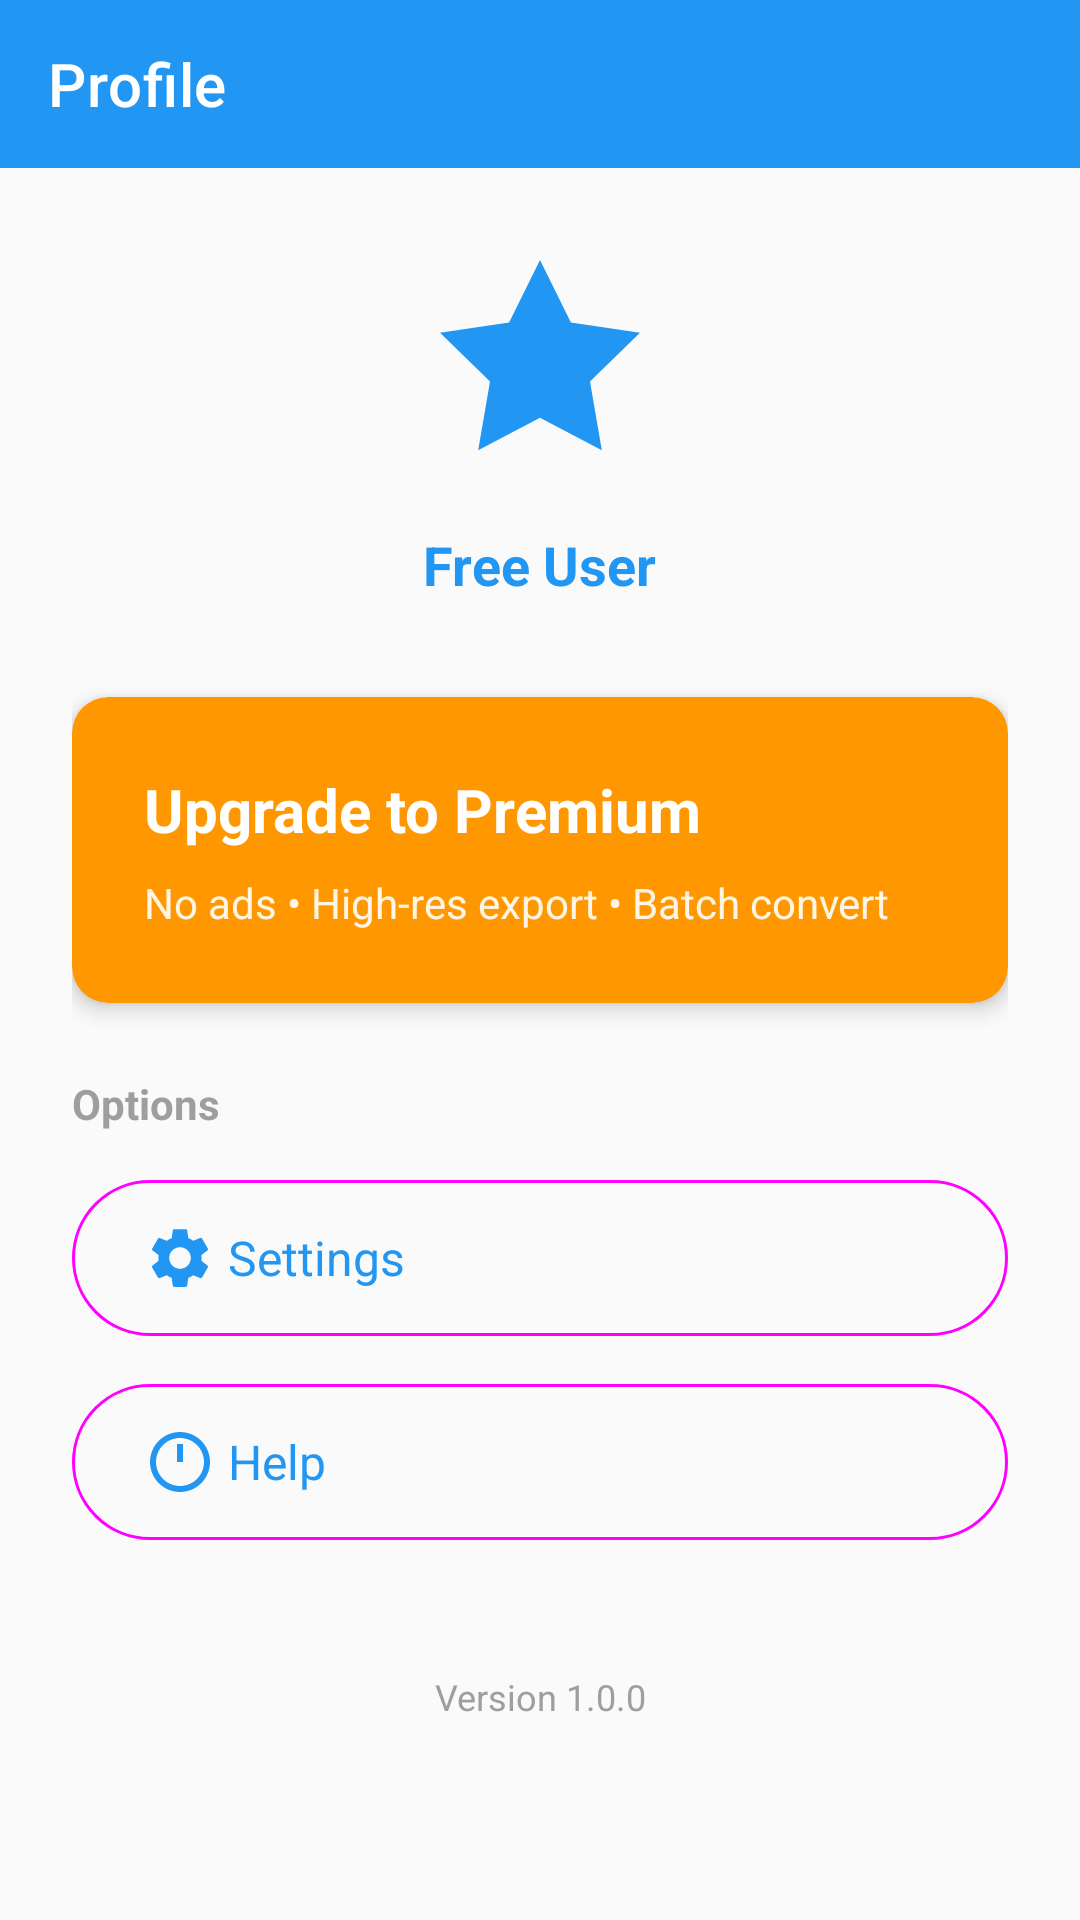

This screen was rendered from an Android layout file. Write that file and the resources it references.
<!-- AndroidManifest.xml: application theme Theme.EpsViewer -->
<!-- res/layout/fragment_profile.xml -->
<?xml version="1.0" encoding="utf-8"?>
<LinearLayout xmlns:android="http://schemas.android.com/apk/res/android"
    xmlns:app="http://schemas.android.com/apk/res-auto"
    android:layout_width="match_parent"
    android:layout_height="match_parent"
    android:orientation="vertical"
    android:background="@color/background">

    <androidx.appcompat.widget.Toolbar
        android:id="@+id/toolbar"
        android:layout_width="match_parent"
        android:layout_height="?attr/actionBarSize"
        android:background="@color/primary"
        app:title="@string/profile"
        app:titleTextColor="@color/white" />

    <ScrollView
        android:layout_width="match_parent"
        android:layout_height="match_parent">

        <LinearLayout
            android:layout_width="match_parent"
            android:layout_height="wrap_content"
            android:orientation="vertical"
            android:padding="24dp">

            <LinearLayout
                android:layout_width="match_parent"
                android:layout_height="wrap_content"
                android:orientation="vertical"
                android:gravity="center"
                android:layout_marginBottom="32dp">

                <ImageView
                    android:layout_width="80dp"
                    android:layout_height="80dp"
                    android:src="@drawable/ic_star"
                    app:tint="@color/primary"
                    android:contentDescription="@string/profile"
                    android:layout_marginBottom="16dp" />

                <TextView
                    android:layout_width="wrap_content"
                    android:layout_height="wrap_content"
                    android:text="@string/free_user"
                    android:textSize="18sp"
                    android:textStyle="bold"
                    android:textColor="@color/primary" />

            </LinearLayout>

            <com.google.android.material.card.MaterialCardView
                android:layout_width="match_parent"
                android:layout_height="wrap_content"
                android:layout_marginBottom="24dp"
                app:cardCornerRadius="12dp"
                app:cardElevation="4dp"
                app:cardBackgroundColor="@color/accent">

                <LinearLayout
                    android:id="@+id/goPremiumButton"
                    android:layout_width="match_parent"
                    android:layout_height="wrap_content"
                    android:orientation="vertical"
                    android:padding="24dp"
                    android:clickable="true"
                    android:focusable="true"
                    android:background="?attr/selectableItemBackground">

                    <TextView
                        android:layout_width="wrap_content"
                        android:layout_height="wrap_content"
                        android:text="@string/upgrade_to_premium"
                        android:textSize="20sp"
                        android:textStyle="bold"
                        android:textColor="@color/white"
                        android:layout_marginBottom="8dp" />

                    <TextView
                        android:layout_width="wrap_content"
                        android:layout_height="wrap_content"
                        android:text="@string/premium_features"
                        android:textSize="14sp"
                        android:textColor="@color/white"
                        android:alpha="0.9" />

                </LinearLayout>

            </com.google.android.material.card.MaterialCardView>

            <TextView
                android:layout_width="match_parent"
                android:layout_height="wrap_content"
                android:text="@string/options"
                android:textSize="14sp"
                android:textStyle="bold"
                android:textColor="@color/gray"
                android:layout_marginBottom="12dp" />

            <com.google.android.material.button.MaterialButton
                android:id="@+id/settingsButton"
                android:layout_width="match_parent"
                android:layout_height="60dp"
                android:text="@string/settings"
                android:textSize="16sp"
                app:icon="@drawable/ic_settings"
                app:iconGravity="textStart"
                android:gravity="start|center_vertical"
                android:layout_marginBottom="8dp"
                style="@style/Widget.Material3.Button.OutlinedButton" />

            <com.google.android.material.button.MaterialButton
                android:id="@+id/helpButton"
                android:layout_width="match_parent"
                android:layout_height="60dp"
                android:text="@string/help"
                android:textSize="16sp"
                app:icon="@drawable/ic_help"
                app:iconGravity="textStart"
                android:gravity="start|center_vertical"
                android:layout_marginBottom="8dp"
                style="@style/Widget.Material3.Button.OutlinedButton" />

            <TextView
                android:layout_width="match_parent"
                android:layout_height="wrap_content"
                android:text="@string/app_version"
                android:textSize="12sp"
                android:textColor="@color/gray"
                android:gravity="center"
                android:layout_marginTop="32dp" />

        </LinearLayout>

    </ScrollView>

</LinearLayout>
<!-- resources referenced by this layout -->
<resources>
  <color name="accent">#FFFF9800</color>
  <color name="background">#FFFAFAFA</color>
  <color name="gray">#FF9E9E9E</color>
  <color name="primary">#FF2196F3</color>
  <color name="white">#FFFFFFFF</color>
  <!-- drawable ic_help (drawable) -->
  <vector xmlns:android="http://schemas.android.com/apk/res/android"
      android:width="24dp"
      android:height="24dp"
      android:viewportWidth="24"
      android:viewportHeight="24"
      android:tint="@color/primary">
  
      <path
          android:fillColor="@android:color/white"
          android:pathData="M12,2C6.48,2 2,6.48 2,12s4.48,10 10,10 10,-4.48 10,-10S17.52,2 12,2zM12,20c-4.41,0 -8,-3.59 -8,-8s3.59,-8 8,-8 8,3.59 8,8 -3.59,8 -8,8zM11,6h2v6h-2z" />
  
  </vector>
  <!-- drawable ic_star (drawable) -->
  <vector xmlns:android="http://schemas.android.com/apk/res/android"
      android:width="24dp"
      android:height="24dp"
      android:viewportWidth="24"
      android:viewportHeight="24"
      android:tint="@color/accent">
  
      <path
          android:fillColor="@android:color/white"
          android:pathData="M12,2l3.09,6.26L22,9.27l-5,4.87l1.18,6.88L12,17.77l-6.18,3.25L7,14.14 2,9.27l6.91,-1.01L12,2z" />
  
  </vector>
  <string name="app_version">Version 1.0.0</string>
  <string name="free_user">Free User</string>
  <string name="help">Help</string>
  <string name="options">Options</string>
  <string name="premium_features">No ads • High-res export • Batch convert</string>
  <string name="profile">Profile</string>
  <string name="settings">Settings</string>
  <string name="upgrade_to_premium">Upgrade to Premium</string>
  <style name="Theme.EpsViewer" parent="Theme.MaterialComponents.Light.NoActionBar">
          
          <item name="colorPrimary">@color/primary</item>
          <item name="colorPrimaryVariant">@color/primary_dark</item>
          <item name="colorOnPrimary">@color/white</item>
  
          
          <item name="colorSecondary">@color/accent</item>
          <item name="colorSecondaryVariant">@color/accent_dark</item>
          <item name="colorOnSecondary">@color/white</item>
  
          
          <item name="android:colorBackground">@color/background</item>
          <item name="colorSurface">@color/white</item>
          <item name="colorOnSurface">@color/black</item>
  
          
          <item name="colorError">@color/error</item>
          <item name="colorOnError">@color/white</item>
  
          
          <item name="android:statusBarColor">@color/primary_dark</item>
          <item name="android:navigationBarColor">@color/white</item>
          <item name="android:textColorPrimary">@color/black</item>
          <item name="android:textColorSecondary">@color/gray</item>
  
          
          <item name="materialButtonStyle">@style/Widget.App.Button</item>
          <item name="appBarLayoutStyle">@style/Widget.App.AppBarLayout</item>
      </style>
  <color name="primary_dark">#FF1976D2</color>
  <color name="accent_dark">#FFF57C00</color>
  <color name="black">#FF000000</color>
  <color name="error">#FFEF5350</color>
  <style name="Widget.App.Button" parent="Widget.MaterialComponents.Button">
          <item name="android:textColor">@color/white</item>
          <item name="backgroundTint">@color/primary</item>
      </style>
  <style name="Widget.App.AppBarLayout" parent="Widget.MaterialComponents.AppBarLayout.Primary">
          <item name="android:background">@color/primary</item>
          <item name="elevation">4dp</item>
      </style>
</resources>
